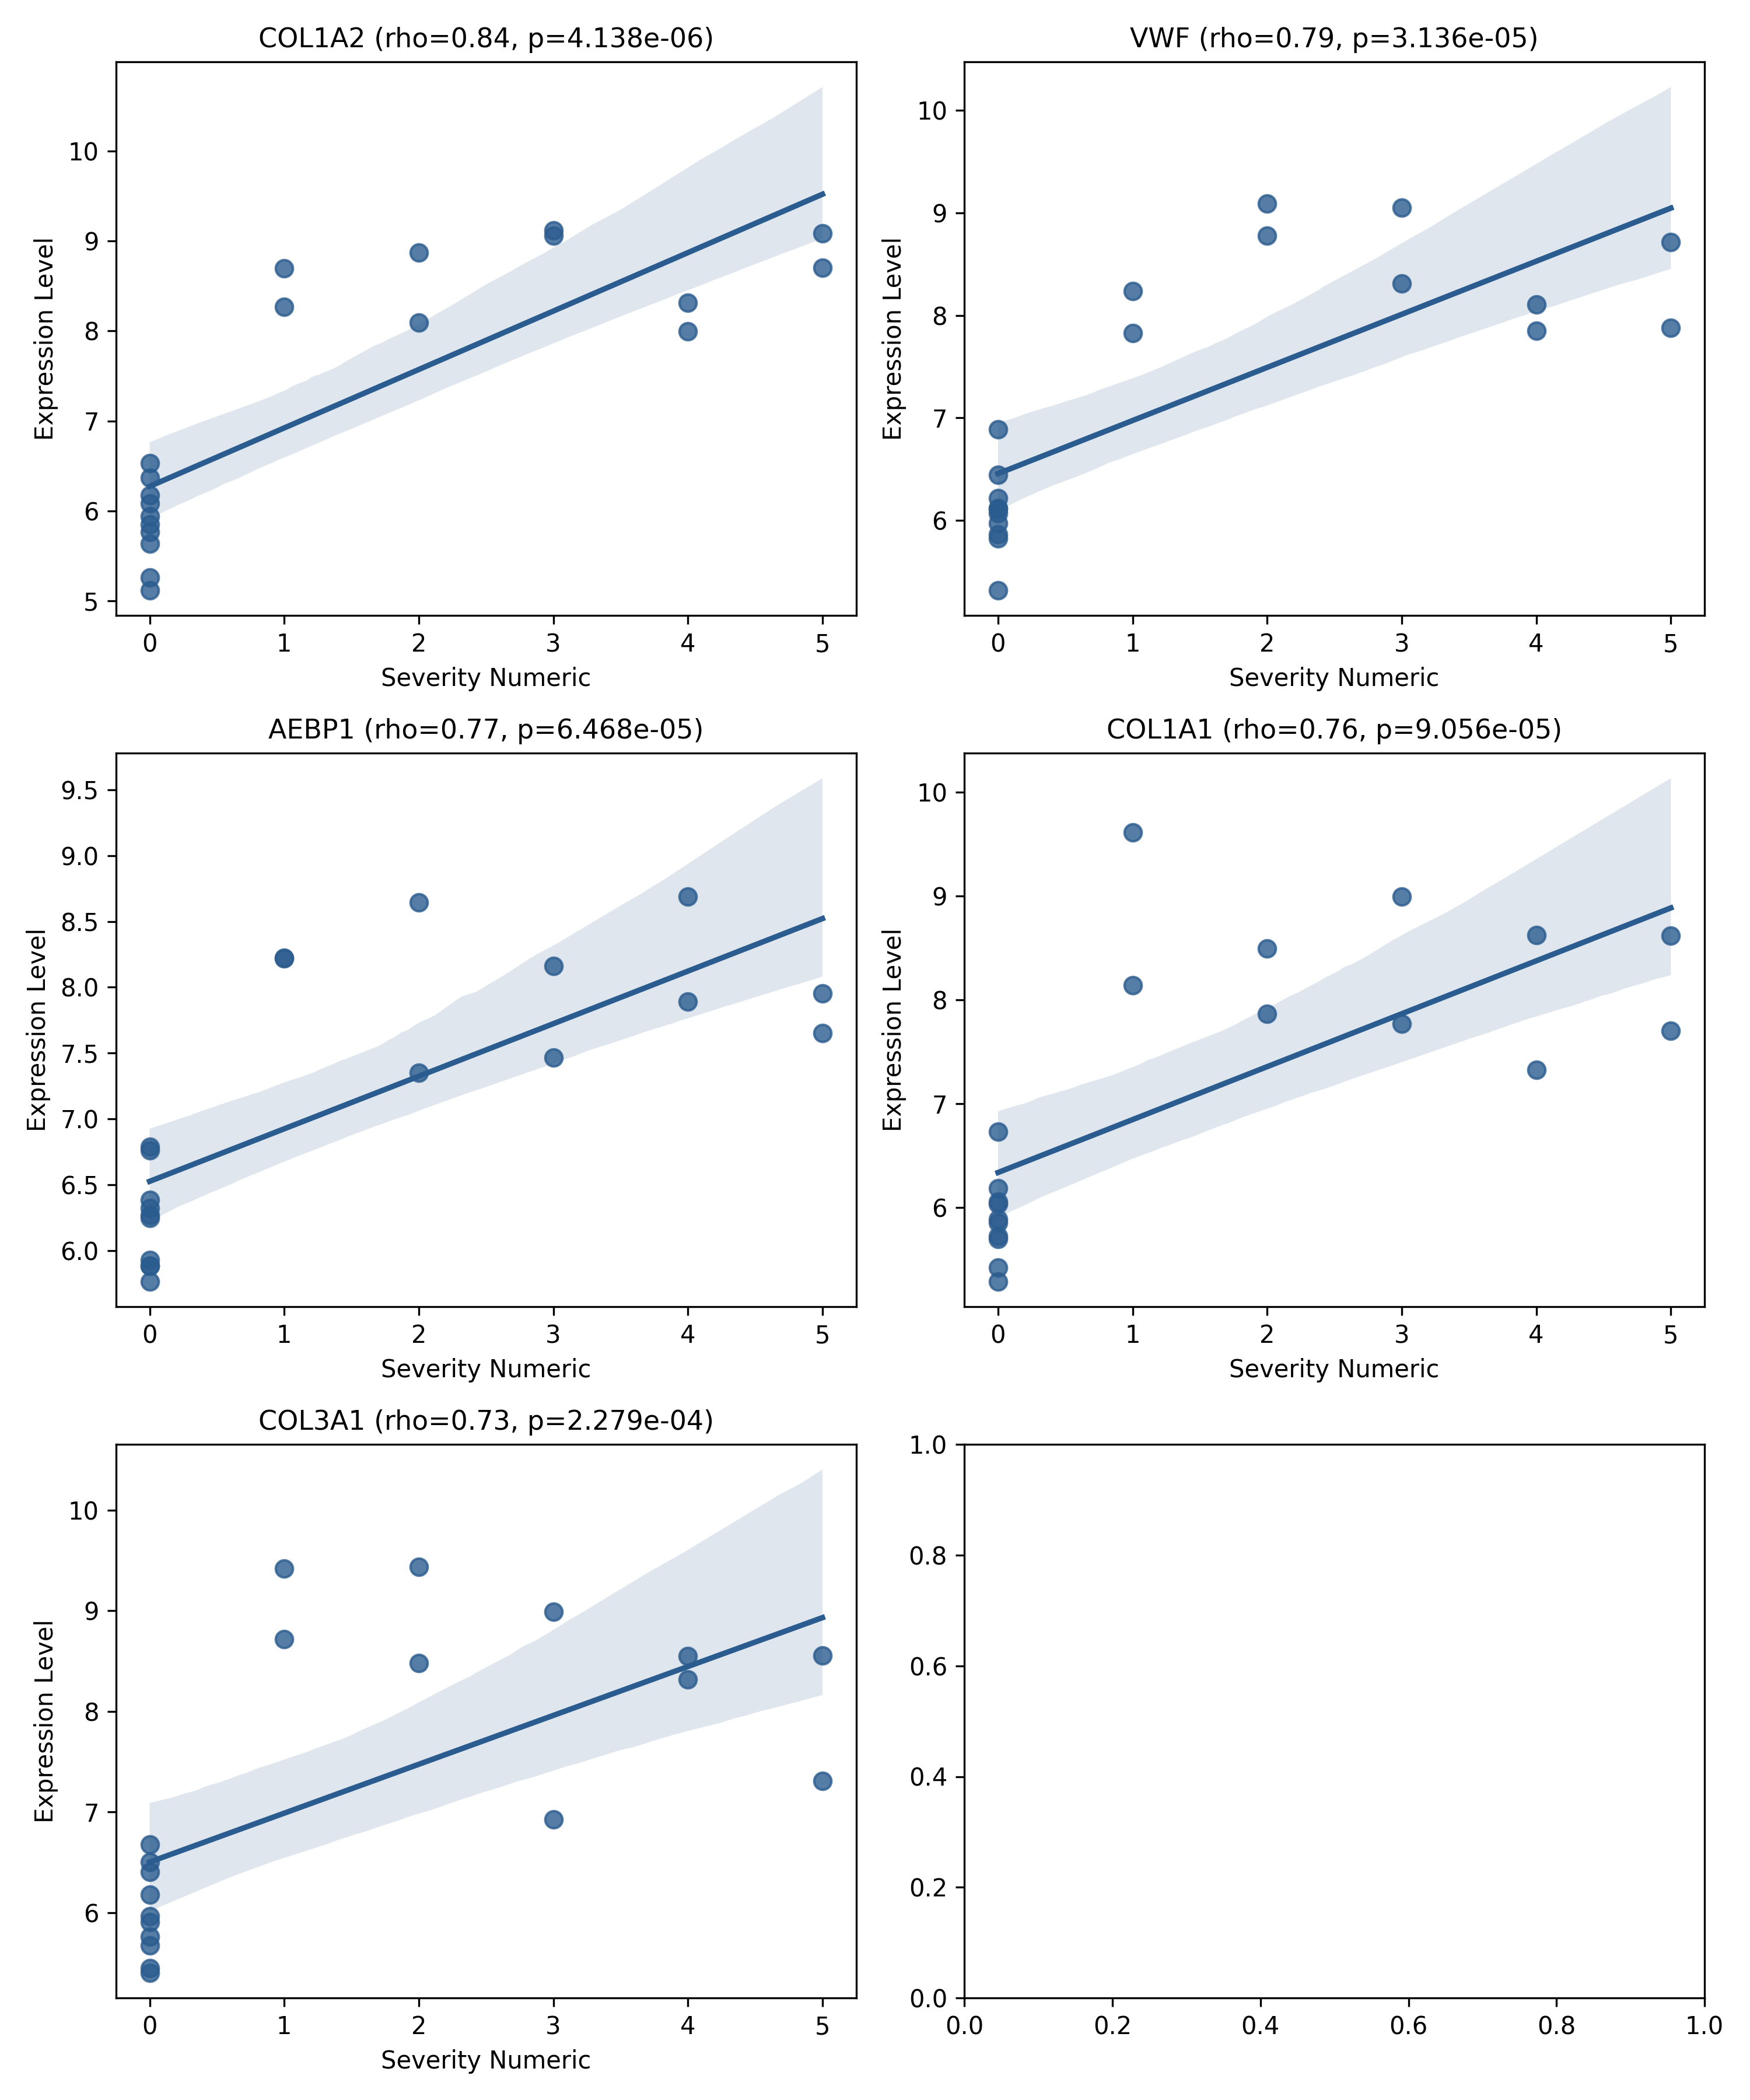

The table this chart was drawn from, first rows:
gene, spearman_rho, p_value
AEBP1, 0.7729, 6.468301329279593e-05
COL1A1, 0.7632, 9.055629463913754e-05
COL1A2, 0.8373, 4.137709715653759e-06
COL3A1, 0.7342, 0.0002279
VWF, 0.7922, 3.1364336212870776e-05
